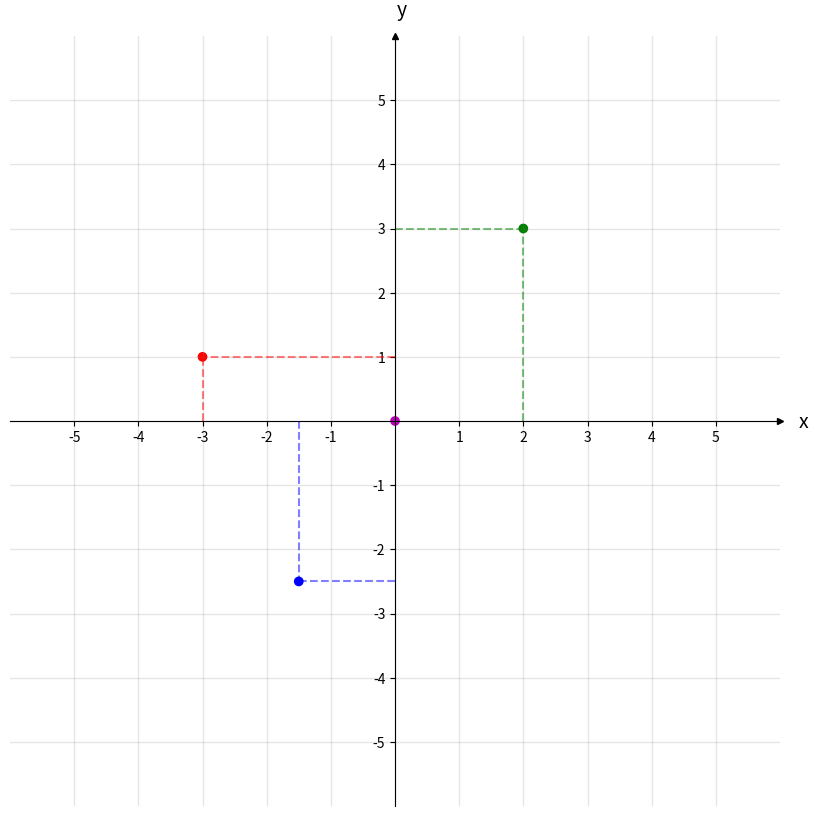

Here is the Python script that generated this plot:
import numpy as np                 # v 1.19.2
import matplotlib.pyplot as plt    # v 3.3.2

# Enter x and y coordinates of points and colors
xs = [0, 2, -3, -1.5]
ys = [0, 3, 1, -2.5]
colors = ['m', 'g', 'r', 'b']

# Select length of axes and the space between tick labels
xmin, xmax, ymin, ymax = -5, 5, -5, 5
ticks_frequency = 1

# Plot points
fig, ax = plt.subplots(figsize=(10, 10))
ax.scatter(xs, ys, c=colors)

# Draw lines connecting points to axes
for x, y, c in zip(xs, ys, colors):
    ax.plot([x, x], [0, y], c=c, ls='--', lw=1.5, alpha=0.5)
    ax.plot([0, x], [y, y], c=c, ls='--', lw=1.5, alpha=0.5)

# Set identical scales for both axes
ax.set(xlim=(xmin-1, xmax+1), ylim=(ymin-1, ymax+1), aspect='equal')

# Set bottom and left spines as x and y axes of coordinate system
ax.spines['bottom'].set_position('zero')
ax.spines['left'].set_position('zero')

# Remove top and right spines
ax.spines['top'].set_visible(False)
ax.spines['right'].set_visible(False)

# Create 'x' and 'y' labels placed at the end of the axes
ax.set_xlabel('x', size=14, labelpad=-24, x=1.03)
ax.set_ylabel('y', size=14, labelpad=-21, y=1.02, rotation=0)

# Create custom major ticks to determine position of tick labels
x_ticks = np.arange(xmin, xmax+1, ticks_frequency)
y_ticks = np.arange(ymin, ymax+1, ticks_frequency)
ax.set_xticks(x_ticks[x_ticks != 0])
ax.set_yticks(y_ticks[y_ticks != 0])

# Create minor ticks placed at each integer to enable drawing of minor grid
# lines: note that this has no effect in this example with ticks_frequency=1
ax.set_xticks(np.arange(xmin, xmax+1), minor=True)
ax.set_yticks(np.arange(ymin, ymax+1), minor=True)

# Draw major and minor grid lines
ax.grid(which='both', color='grey', linewidth=1, linestyle='-', alpha=0.2)

# Draw arrows
arrow_fmt = dict(markersize=4, color='black', clip_on=False)
ax.plot((1), (0), marker='>', transform=ax.get_yaxis_transform(), **arrow_fmt)
ax.plot((0), (1), marker='^', transform=ax.get_xaxis_transform(), **arrow_fmt)

plt.show()

